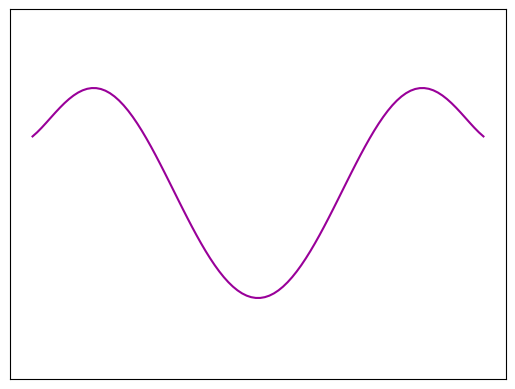

The matplotlib source for this figure:
import matplotlib.pyplot as plt
import numpy as np
import os

num = 53
mm = 11
color_dict = {1:"#FF4B00", 2:"#005AFF", 3:"#03AF7A", 4:"#4DC4FF", 5:"#F6AA00", 7:"#FFF100", 9:"#000000", 11:"#990099"}
graph_color = color_dict[mm]
[c0, c1, c2, c3, c4, c5, c6] = [-0.671359925, 0, 0.001408717, 0, -7.22086E-07, 0, 1.0755E-10]
outpath = r"d:\takahashi_k\TabFig\model_graph\all"
outroot = os.path.join(outpath + f"\\wall_{mm}mm({num}).png")
fig, ax = plt.subplots() 
p = np.linspace( -num+1, num-1, 100)
q = c6*p**6 + c5*p**5 + c4*p**4 + c3*p**3 + c2*p**2 + c1*p + c0
ax.set_ylim(-1, 0.5)
plt.xticks([])
plt.yticks([])
ax.plot(p, q, color = graph_color)
plt.savefig(outroot,transparent=True)



# outpath = r"d:\takahashi_k\TabFig\model_graph"
# outroot = os.path.join(outpath + f"\\only_grid-line.png")
# fig, ax = plt.subplots() 
# x = np.linspace(-12, 12)
# y = 0*x
# ax.plot(x, y, color = "black")
# ax.set_xlim(-12, 12)
# ax.set_ylim(-1, 0.5)
# plt.grid()
# plt.xticks([-11, -9, -7, -5, -4, -3, -2, -1, 0,1,2,3,4,5,7,9,11])
# plt.savefig(outroot,transparent=True)